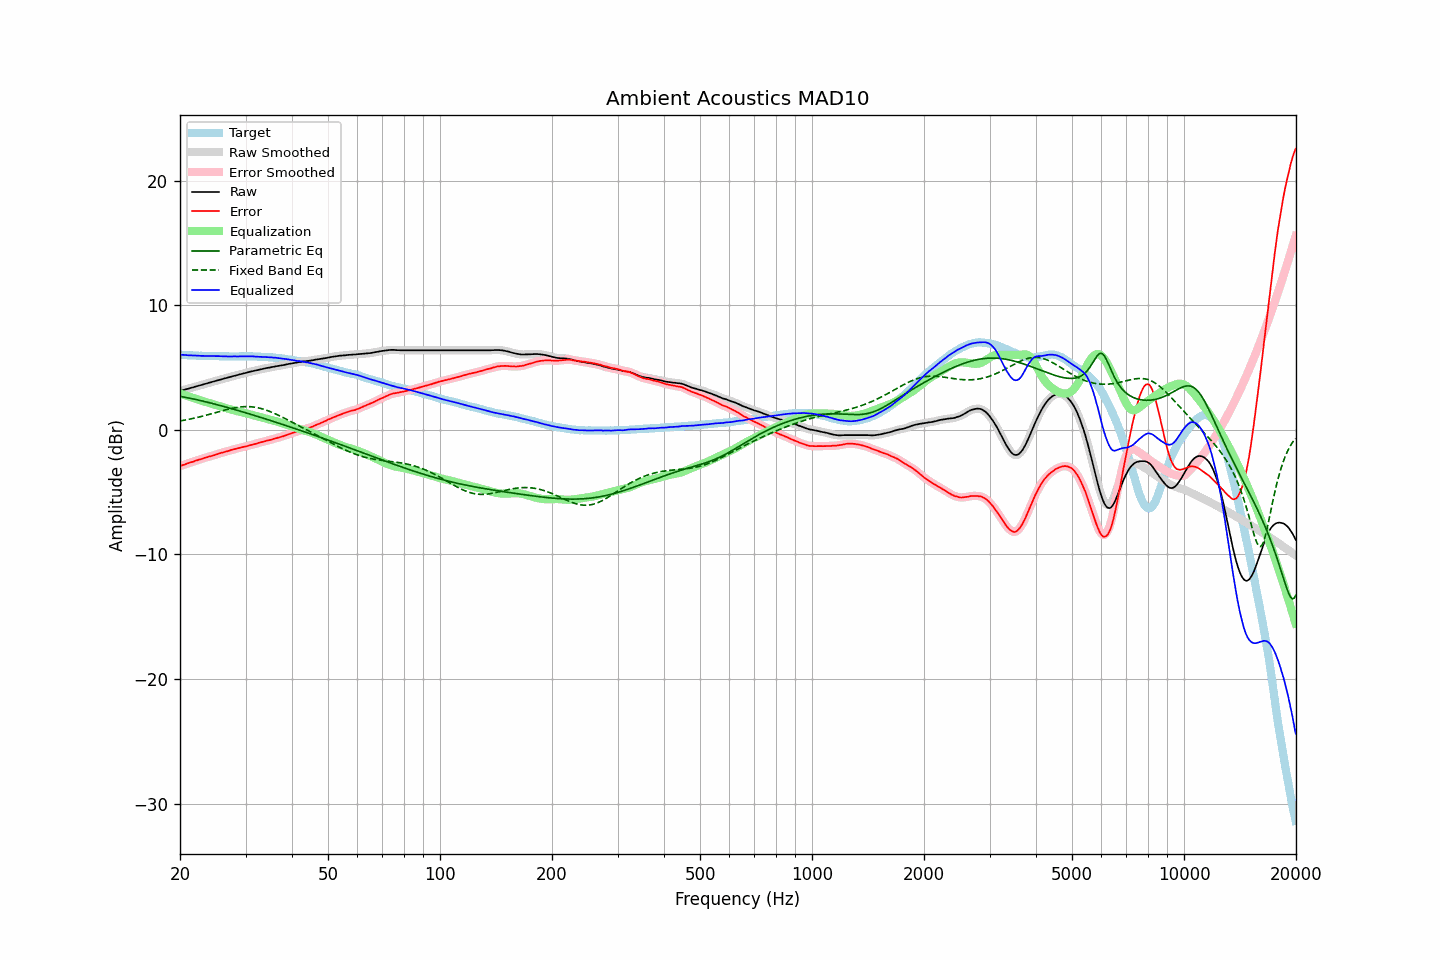

The data file committed next to this chart (first rows):
frequency, raw, error, smoothed, error_smoothed, equalization, parametric_eq, fixed_band_eq, equalized_raw, equalized_smoothed, target
20.00, 3.12, -2.92, 3.12, -2.92, 2.92, 2.69, 0.71, 6.04, 6.04, 6.04
20.20, 3.15, -2.87, 3.16, -2.87, 2.87, 2.67, 0.73, 6.02, 6.03, 6.02
20.40, 3.19, -2.82, 3.19, -2.82, 2.82, 2.64, 0.75, 6.02, 6.01, 6.01
20.61, 3.22, -2.79, 3.22, -2.78, 2.78, 2.62, 0.78, 6.00, 6.00, 6.01
20.81, 3.26, -2.73, 3.26, -2.73, 2.73, 2.59, 0.80, 6.00, 5.99, 5.99
21.02, 3.29, -2.69, 3.30, -2.69, 2.69, 2.57, 0.83, 5.98, 5.98, 5.98
21.23, 3.33, -2.64, 3.33, -2.64, 2.64, 2.54, 0.86, 5.98, 5.98, 5.97
21.44, 3.37, -2.61, 3.37, -2.60, 2.60, 2.51, 0.88, 5.97, 5.97, 5.98
21.66, 3.40, -2.57, 3.41, -2.56, 2.56, 2.48, 0.91, 5.96, 5.97, 5.97
21.87, 3.44, -2.51, 3.44, -2.52, 2.52, 2.46, 0.94, 5.96, 5.96, 5.96
22.09, 3.48, -2.47, 3.48, -2.47, 2.47, 2.43, 0.97, 5.96, 5.95, 5.95
22.31, 3.51, -2.43, 3.52, -2.43, 2.43, 2.40, 1.00, 5.95, 5.95, 5.95
22.54, 3.55, -2.39, 3.55, -2.39, 2.39, 2.37, 1.03, 5.94, 5.94, 5.94
22.76, 3.58, -2.36, 3.59, -2.35, 2.35, 2.34, 1.06, 5.93, 5.94, 5.95
22.99, 3.62, -2.31, 3.62, -2.31, 2.31, 2.31, 1.09, 5.93, 5.93, 5.94
23.22, 3.66, -2.26, 3.66, -2.27, 2.27, 2.28, 1.13, 5.93, 5.93, 5.93
23.45, 3.69, -2.23, 3.70, -2.23, 2.23, 2.25, 1.16, 5.93, 5.93, 5.93
23.69, 3.73, -2.19, 3.73, -2.19, 2.20, 2.22, 1.20, 5.93, 5.93, 5.92
23.92, 3.77, -2.15, 3.77, -2.16, 2.16, 2.19, 1.23, 5.93, 5.93, 5.92
24.16, 3.80, -2.12, 3.81, -2.12, 2.12, 2.15, 1.27, 5.92, 5.93, 5.92
24.40, 3.84, -2.09, 3.84, -2.09, 2.08, 2.12, 1.30, 5.92, 5.92, 5.93
24.65, 3.88, -2.05, 3.88, -2.05, 2.04, 2.09, 1.34, 5.92, 5.92, 5.93
24.89, 3.91, -2.01, 3.92, -2.01, 2.00, 2.05, 1.37, 5.91, 5.92, 5.92
25.14, 3.95, -1.96, 3.95, -1.96, 1.96, 2.02, 1.41, 5.92, 5.92, 5.91
25.39, 3.99, -1.92, 3.99, -1.91, 1.92, 1.99, 1.45, 5.92, 5.91, 5.91
25.65, 4.02, -1.88, 4.03, -1.88, 1.88, 1.95, 1.48, 5.91, 5.91, 5.90
25.91, 4.06, -1.84, 4.06, -1.84, 1.84, 1.92, 1.52, 5.91, 5.90, 5.90
26.16, 4.09, -1.81, 4.10, -1.80, 1.80, 1.88, 1.55, 5.90, 5.90, 5.91
26.43, 4.13, -1.76, 4.13, -1.77, 1.77, 1.85, 1.59, 5.90, 5.89, 5.90
26.69, 4.16, -1.73, 4.16, -1.73, 1.73, 1.81, 1.62, 5.89, 5.89, 5.90
26.96, 4.19, -1.70, 4.20, -1.69, 1.69, 1.77, 1.65, 5.88, 5.89, 5.89
27.23, 4.23, -1.65, 4.23, -1.66, 1.66, 1.74, 1.68, 5.89, 5.89, 5.88
27.50, 4.27, -1.61, 4.27, -1.62, 1.62, 1.70, 1.71, 5.89, 5.89, 5.88
27.77, 4.30, -1.59, 4.31, -1.58, 1.58, 1.66, 1.74, 5.89, 5.89, 5.89
28.05, 4.34, -1.55, 4.34, -1.55, 1.55, 1.63, 1.77, 5.89, 5.89, 5.89
28.33, 4.37, -1.52, 4.37, -1.52, 1.52, 1.59, 1.79, 5.89, 5.89, 5.89
28.62, 4.40, -1.48, 4.41, -1.48, 1.48, 1.55, 1.81, 5.89, 5.89, 5.89
28.90, 4.44, -1.45, 4.44, -1.45, 1.45, 1.51, 1.83, 5.90, 5.89, 5.90
29.19, 4.47, -1.42, 4.47, -1.42, 1.42, 1.48, 1.84, 5.89, 5.89, 5.89
29.48, 4.50, -1.39, 4.51, -1.39, 1.39, 1.44, 1.85, 5.89, 5.90, 5.89
29.78, 4.54, -1.35, 4.54, -1.36, 1.36, 1.40, 1.86, 5.90, 5.90, 5.89
30.08, 4.57, -1.34, 4.57, -1.33, 1.32, 1.36, 1.86, 5.90, 5.90, 5.91
30.38, 4.60, -1.30, 4.61, -1.29, 1.29, 1.32, 1.86, 5.89, 5.90, 5.90
30.68, 4.64, -1.25, 4.64, -1.26, 1.26, 1.28, 1.86, 5.90, 5.90, 5.90
30.99, 4.67, -1.22, 4.67, -1.22, 1.23, 1.24, 1.85, 5.90, 5.90, 5.89
31.30, 4.70, -1.19, 4.70, -1.19, 1.19, 1.20, 1.84, 5.89, 5.89, 5.89
31.61, 4.73, -1.16, 4.73, -1.16, 1.16, 1.16, 1.82, 5.89, 5.88, 5.89
31.93, 4.75, -1.13, 4.76, -1.12, 1.12, 1.12, 1.80, 5.87, 5.88, 5.88
32.24, 4.78, -1.09, 4.79, -1.09, 1.08, 1.08, 1.78, 5.87, 5.87, 5.88
32.57, 4.82, -1.04, 4.82, -1.05, 1.05, 1.04, 1.75, 5.87, 5.87, 5.86
32.89, 4.85, -1.01, 4.85, -1.01, 1.01, 1.00, 1.72, 5.87, 5.87, 5.86
33.22, 4.88, -0.98, 4.88, -0.98, 0.98, 0.96, 1.69, 5.86, 5.86, 5.86
33.55, 4.90, -0.95, 4.91, -0.95, 0.95, 0.92, 1.65, 5.85, 5.85, 5.86
33.89, 4.93, -0.91, 4.93, -0.91, 0.91, 0.88, 1.61, 5.84, 5.85, 5.84
34.23, 4.96, -0.87, 4.96, -0.88, 0.88, 0.84, 1.56, 5.84, 5.84, 5.83
34.57, 4.98, -0.85, 4.98, -0.84, 0.84, 0.80, 1.52, 5.83, 5.83, 5.83
34.92, 5.00, -0.81, 5.01, -0.81, 0.81, 0.76, 1.47, 5.81, 5.82, 5.82
35.27, 5.03, -0.79, 5.03, -0.78, 0.78, 0.72, 1.41, 5.81, 5.81, 5.82
35.62, 5.05, -0.74, 5.06, -0.74, 0.74, 0.68, 1.36, 5.80, 5.80, 5.79
35.97, 5.08, -0.70, 5.08, -0.71, 0.71, 0.63, 1.30, 5.79, 5.79, 5.79
... 635 more rows
